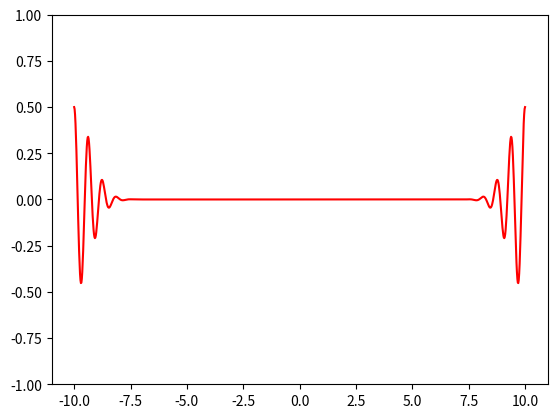

Here is the Python script that generated this plot:
import numpy as np
import matplotlib.pyplot as plt
from matplotlib.animation import FuncAnimation

PI = 3.14159265358979
c = 1

fig,ax = plt.subplots()

startt = -10
endt = 10
n = 1000
dt = (endt-startt)/n
times = np.linspace(startt,endt,n)

startx = -10
endx = 10
n = 1000
dx = (endx-startx)/n
xs = np.linspace(startx,endx,n)


# Write f such that it takes a numpy array of x-values and returns a numpy array
# OBS! If f returns a regular python list, things will end badly
# See below for the interpretation of f

    # Gauss
#f = lambda xs: np.exp(-xs**2)
    # Two Gausses
#f = lambda xs: np.exp(-(xs-5)**2) + np.exp(-(xs+5)**2)
    # Heaviside
#f = lambda xs: np.array([int(x < 0) for x in xs])
    # Spikes
#f = lambda xs: np.where(np.abs(np.mod(xs,4)-2)-1.5 > 0, np.abs(np.mod(xs,4)-2)-1.5, np.zeros(xs.shape))
    # Photon
f = lambda xs: 0.5*np.exp(-xs**2)*np.cos(10*xs)


# Define ufcn based on the initial condition

    # Initial condition , u(x,0) = f(x), d/dt u(x,0) = 0
ufcn = lambda t: f(xs-c*t) + f(xs+c*t)

    # Initial condition, u(x,0) = 0, d/dt u(x,0) = f'(x)
#ufcn = lambda t: 0.5*(f(xs+c*t) - f(xs-c*t))

# Create an animation
us = ufcn(0)

line, = ax.plot(xs,us,'w')
ax.set_ylim([-1,1])

def animate(t):
    us = ufcn(t)
    line.set_ydata(us)
    line.set_color('r')
    return line,

anim = FuncAnimation(fig,animate,init_func=None,frames = times, interval=10,blit=True,repeat=True, repeat_delay=0)

plt.show()
